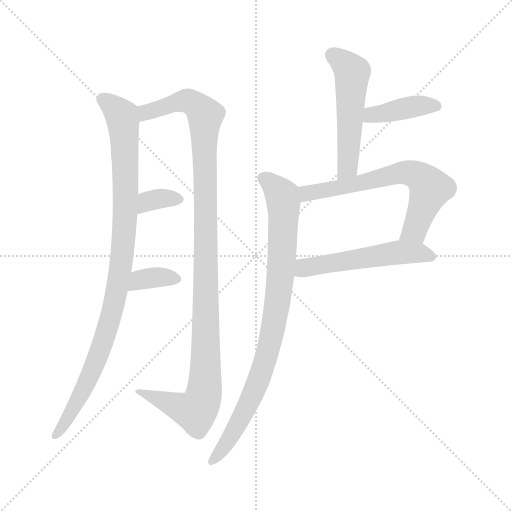
t = 0.00 s
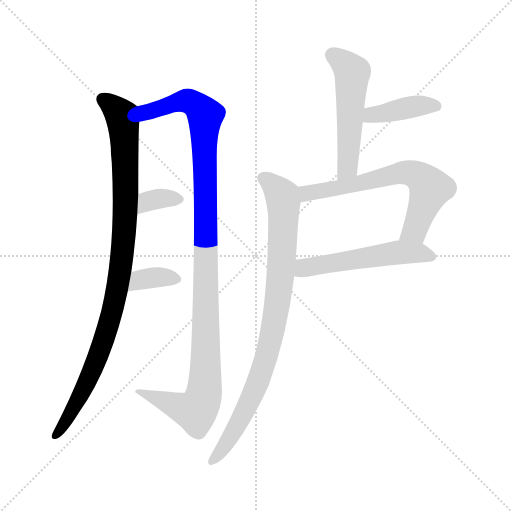
t = 1.43 s
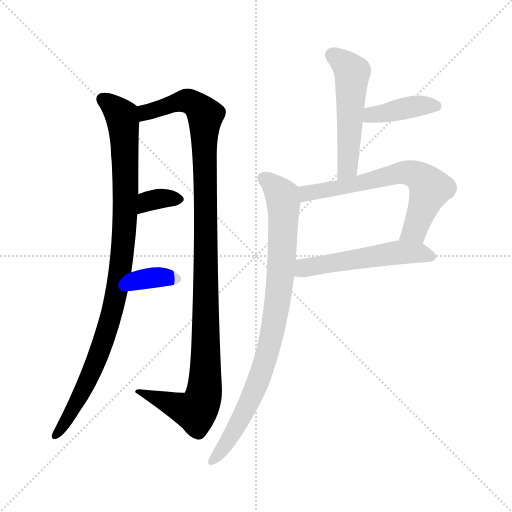
t = 2.85 s
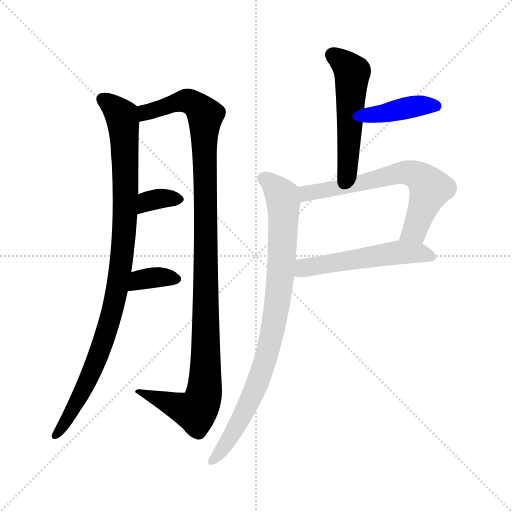
t = 4.28 s
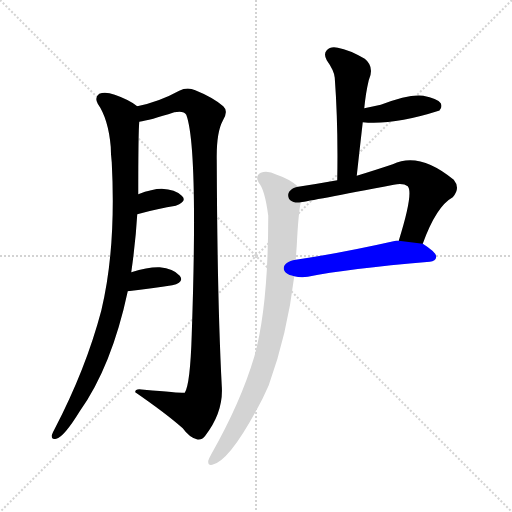
t = 5.71 s
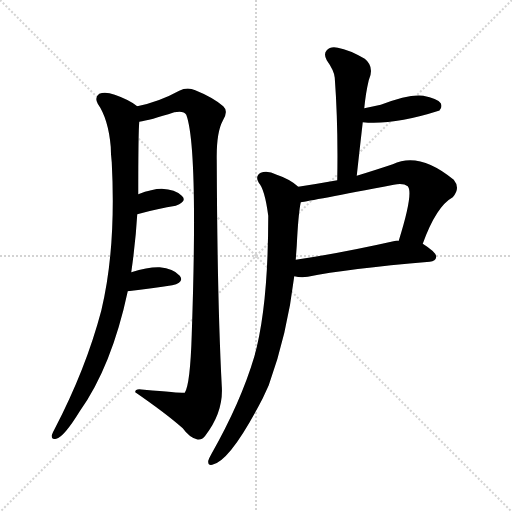
t = 7.13 s

The animated SVG that drew these frames (rendered in a browser with its animation timeline set to each time). Animation: 9 CSS @keyframes rules; one cycle of 7.13 s.

<svg version="1.1" viewBox="0 0 1024 1024" xmlns="http://www.w3.org/2000/svg">
  <g stroke="lightgray" stroke-dasharray="1,1" stroke-width="1" transform="scale(4, 4)">
    <line x1="0" y1="0" x2="256" y2="256"></line>
    <line x1="256" y1="0" x2="0" y2="256"></line>
    <line x1="128" y1="0" x2="128" y2="256"></line>
    <line x1="0" y1="128" x2="256" y2="128"></line>
  </g>
<g transform="scale(1, -1) translate(0, -900)">
   <style type="text/css">
    @keyframes keyframes0 {
      from {
       stroke: blue;
       stroke-dashoffset: 971;
       stroke-width: 128;
       }
       76% {
       animation-timing-function: step-end;
       stroke: blue;
       stroke-dashoffset: 0;
       stroke-width: 128;
       }
       to {
       stroke: black;
       stroke-width: 1024;
       }
       }
       #make-me-a-hanzi-animation-0 {
         animation: keyframes0 1.040202s both;
         animation-delay: 0.000000s;
         animation-timing-function: linear;
       }
    @keyframes keyframes1 {
      from {
       stroke: blue;
       stroke-dashoffset: 1116;
       stroke-width: 128;
       }
       78% {
       animation-timing-function: step-end;
       stroke: blue;
       stroke-dashoffset: 0;
       stroke-width: 128;
       }
       to {
       stroke: black;
       stroke-width: 1024;
       }
       }
       #make-me-a-hanzi-animation-1 {
         animation: keyframes1 1.158203s both;
         animation-delay: 1.040202s;
         animation-timing-function: linear;
       }
    @keyframes keyframes2 {
      from {
       stroke: blue;
       stroke-dashoffset: 339;
       stroke-width: 128;
       }
       52% {
       animation-timing-function: step-end;
       stroke: blue;
       stroke-dashoffset: 0;
       stroke-width: 128;
       }
       to {
       stroke: black;
       stroke-width: 1024;
       }
       }
       #make-me-a-hanzi-animation-2 {
         animation: keyframes2 0.525879s both;
         animation-delay: 2.198405s;
         animation-timing-function: linear;
       }
    @keyframes keyframes3 {
      from {
       stroke: blue;
       stroke-dashoffset: 349;
       stroke-width: 128;
       }
       53% {
       animation-timing-function: step-end;
       stroke: blue;
       stroke-dashoffset: 0;
       stroke-width: 128;
       }
       to {
       stroke: black;
       stroke-width: 1024;
       }
       }
       #make-me-a-hanzi-animation-3 {
         animation: keyframes3 0.534017s both;
         animation-delay: 2.724284s;
         animation-timing-function: linear;
       }
    @keyframes keyframes4 {
      from {
       stroke: blue;
       stroke-dashoffset: 521;
       stroke-width: 128;
       }
       63% {
       animation-timing-function: step-end;
       stroke: blue;
       stroke-dashoffset: 0;
       stroke-width: 128;
       }
       to {
       stroke: black;
       stroke-width: 1024;
       }
       }
       #make-me-a-hanzi-animation-4 {
         animation: keyframes4 0.673991s both;
         animation-delay: 3.258301s;
         animation-timing-function: linear;
       }
    @keyframes keyframes5 {
      from {
       stroke: blue;
       stroke-dashoffset: 407;
       stroke-width: 128;
       }
       57% {
       animation-timing-function: step-end;
       stroke: blue;
       stroke-dashoffset: 0;
       stroke-width: 128;
       }
       to {
       stroke: black;
       stroke-width: 1024;
       }
       }
       #make-me-a-hanzi-animation-5 {
         animation: keyframes5 0.581217s both;
         animation-delay: 3.932292s;
         animation-timing-function: linear;
       }
    @keyframes keyframes6 {
      from {
       stroke: blue;
       stroke-dashoffset: 648;
       stroke-width: 128;
       }
       68% {
       animation-timing-function: step-end;
       stroke: blue;
       stroke-dashoffset: 0;
       stroke-width: 128;
       }
       to {
       stroke: black;
       stroke-width: 1024;
       }
       }
       #make-me-a-hanzi-animation-6 {
         animation: keyframes6 0.777344s both;
         animation-delay: 4.513509s;
         animation-timing-function: linear;
       }
    @keyframes keyframes7 {
      from {
       stroke: blue;
       stroke-dashoffset: 531;
       stroke-width: 128;
       }
       63% {
       animation-timing-function: step-end;
       stroke: blue;
       stroke-dashoffset: 0;
       stroke-width: 128;
       }
       to {
       stroke: black;
       stroke-width: 1024;
       }
       }
       #make-me-a-hanzi-animation-7 {
         animation: keyframes7 0.682129s both;
         animation-delay: 5.290853s;
         animation-timing-function: linear;
       }
    @keyframes keyframes8 {
      from {
       stroke: blue;
       stroke-dashoffset: 867;
       stroke-width: 128;
       }
       74% {
       animation-timing-function: step-end;
       stroke: blue;
       stroke-dashoffset: 0;
       stroke-width: 128;
       }
       to {
       stroke: black;
       stroke-width: 1024;
       }
       }
       #make-me-a-hanzi-animation-8 {
         animation: keyframes8 0.955566s both;
         animation-delay: 5.972982s;
         animation-timing-function: linear;
       }
</style>
<path d="M 262.5 355.5 Q 271.5 418.5 274.5 471.5 L 276.5 511.5 Q 276.5 634.5 278.5 656.5 C 279.5 684.5 279.5 684.5 274.5 687.5 Q 258.5 700.5 229.5 710.5 Q 210.5 717.5 198.5 712.5 Q 188.5 705.5 195.5 692.5 Q 216.5 662.5 221.5 606.5 Q 221.5 591.5 223.5 575.5 Q 232.5 403.5 202.5 278.5 Q 171.5 161.5 109.5 42.5 Q 105.5 35.5 103.5 29.5 Q 102.5 19.5 112.5 22.5 Q 127.5 25.5 159.5 77.5 Q 223.5 167.5 255.5 317.5 L 262.5 355.5 Z" fill="lightgray"></path> 
<path d="M 278.5 656.5 Q 299.5 659.5 348.5 675.5 Q 367.5 679.5 372.5 670.5 Q 396.5 606.5 383.5 231.5 Q 380.5 131.5 369.5 114.5 Q 366.5 113.5 288.5 120.5 Q 269.5 124.5 270.5 115.5 Q 331.5 73.5 365.5 43.5 Q 378.5 25.5 393.5 21.5 Q 402.5 18.5 410.5 28.5 Q 447.5 76.5 443.5 128.5 Q 434.5 300.5 433.5 579.5 Q 432.5 634.5 445.5 658.5 Q 457.5 677.5 446.5 687.5 Q 425.5 705.5 390.5 719.5 Q 374.5 726.5 358.5 718.5 Q 318.5 696.5 274.5 687.5 C 245.5 680.5 249.5 650.5 278.5 656.5 Z" fill="lightgray"></path> 
<path d="M 274.5 471.5 Q 317.5 483.5 351.5 488.5 Q 375.5 497.5 363.5 508.5 Q 350.5 521.5 323.5 522.5 Q 304.5 522.5 276.5 511.5 C 248.5 500.5 245.5 463.5 274.5 471.5 Z" fill="lightgray"></path> 
<path d="M 255.5 317.5 Q 306.5 323.5 344.5 329.5 Q 369.5 335.5 359.5 348.5 Q 346.5 363.5 319.5 365.5 Q 297.5 366.5 262.5 355.5 C 233.5 346.5 225.5 313.5 255.5 317.5 Z" fill="lightgray"></path> 
<path d="M 713.5 548.5 Q 719.5 603.5 725.5 655.5 L 728.5 683.5 Q 731.5 714.5 737.5 739.5 Q 749.5 766.5 729.5 782.5 Q 698.5 800.5 675.5 804.5 Q 660.5 807.5 653.5 799.5 Q 646.5 792.5 653.5 779.5 Q 668.5 758.5 669.5 744.5 Q 676.5 650.5 674.5 539.5 C 674.5 509.5 710.5 518.5 713.5 548.5 Z" fill="lightgray"></path> 
<path d="M 725.5 655.5 Q 786.5 649.5 877.5 678.5 L 878.5 678.5 Q 885.5 685.5 881.5 693.5 Q 874.5 703.5 846.5 708.5 Q 818.5 712.5 761.5 690.5 Q 745.5 687.5 728.5 683.5 C 699.5 676.5 695.5 658.5 725.5 655.5 Z" fill="lightgray"></path> 
<path d="M 845.5 412.5 Q 872.5 487.5 905.5 505.5 Q 921.5 523.5 907.5 540.5 Q 838.5 597.5 785.5 571.5 Q 746.5 558.5 713.5 548.5 L 674.5 539.5 Q 635.5 532.5 596.5 526.5 C 566.5 521.5 571.5 490.5 601.5 495.5 Q 620.5 498.5 787.5 530.5 Q 806.5 534.5 815.5 527.5 Q 827.5 514.5 797.5 418.5 C 788.5 389.5 834.5 384.5 845.5 412.5 Z" fill="lightgray"></path> 
<path d="M 588.5 347.5 Q 601.5 344.5 615.5 346.5 Q 693.5 362.5 859.5 376.5 Q 871.5 377.5 872.5 386.5 Q 872.5 395.5 845.5 412.5 L 797.5 418.5 Q 794.5 419.5 791.5 418.5 Q 680.5 393.5 591.5 380.5 C 561.5 376.5 558.5 352.5 588.5 347.5 Z" fill="lightgray"></path> 
<path d="M 596.5 526.5 Q 580.5 541.5 553.5 550.5 Q 534.5 560.5 521.5 554.5 Q 509.5 547.5 517.5 534.5 Q 529.5 521.5 536.5 468.5 Q 536.5 285.5 508.5 186.5 Q 481.5 95.5 422.5 -8.5 Q 418.5 -15.5 416.5 -21.5 Q 415.5 -31.5 424.5 -29.5 Q 460.5 -22.5 525.5 103.5 Q 531.5 116.5 537.5 129.5 Q 574.5 231.5 588.5 347.5 L 591.5 380.5 Q 592.5 395.5 593.5 408.5 Q 596.5 471.5 601.5 495.5 C 605.5 519.5 605.5 519.5 596.5 526.5 Z" fill="lightgray"></path> 
      <clipPath id="make-me-a-hanzi-clip-0">
      <path d="M 262.5 355.5 Q 271.5 418.5 274.5 471.5 L 276.5 511.5 Q 276.5 634.5 278.5 656.5 C 279.5 684.5 279.5 684.5 274.5 687.5 Q 258.5 700.5 229.5 710.5 Q 210.5 717.5 198.5 712.5 Q 188.5 705.5 195.5 692.5 Q 216.5 662.5 221.5 606.5 Q 221.5 591.5 223.5 575.5 Q 232.5 403.5 202.5 278.5 Q 171.5 161.5 109.5 42.5 Q 105.5 35.5 103.5 29.5 Q 102.5 19.5 112.5 22.5 Q 127.5 25.5 159.5 77.5 Q 223.5 167.5 255.5 317.5 L 262.5 355.5 Z" fill="lightgray"></path>
      </clipPath>
      <path clip-path="url(#make-me-a-hanzi-clip-0)" d="M 206.5 701.5 L 243.5 668.5 L 248.5 629.5 L 252.5 523.5 L 241.5 366.5 L 225.5 280.5 L 196.5 190.5 L 163.5 113.5 L 112.5 31.5 " fill="none" id="make-me-a-hanzi-animation-0" stroke-dasharray="843 1686" stroke-linecap="round"></path>

      <clipPath id="make-me-a-hanzi-clip-1">
      <path d="M 278.5 656.5 Q 299.5 659.5 348.5 675.5 Q 367.5 679.5 372.5 670.5 Q 396.5 606.5 383.5 231.5 Q 380.5 131.5 369.5 114.5 Q 366.5 113.5 288.5 120.5 Q 269.5 124.5 270.5 115.5 Q 331.5 73.5 365.5 43.5 Q 378.5 25.5 393.5 21.5 Q 402.5 18.5 410.5 28.5 Q 447.5 76.5 443.5 128.5 Q 434.5 300.5 433.5 579.5 Q 432.5 634.5 445.5 658.5 Q 457.5 677.5 446.5 687.5 Q 425.5 705.5 390.5 719.5 Q 374.5 726.5 358.5 718.5 Q 318.5 696.5 274.5 687.5 C 245.5 680.5 249.5 650.5 278.5 656.5 Z" fill="lightgray"></path>
      </clipPath>
      <path clip-path="url(#make-me-a-hanzi-clip-1)" d="M 281.5 664.5 L 292.5 675.5 L 371.5 698.5 L 397.5 685.5 L 410.5 669.5 L 412.5 374.5 L 409.5 120.5 L 400.5 89.5 L 387.5 77.5 L 279.5 113.5 " fill="none" id="make-me-a-hanzi-animation-1" stroke-dasharray="988 1976" stroke-linecap="round"></path>

      <clipPath id="make-me-a-hanzi-clip-2">
      <path d="M 274.5 471.5 Q 317.5 483.5 351.5 488.5 Q 375.5 497.5 363.5 508.5 Q 350.5 521.5 323.5 522.5 Q 304.5 522.5 276.5 511.5 C 248.5 500.5 245.5 463.5 274.5 471.5 Z" fill="lightgray"></path>
      </clipPath>
      <path clip-path="url(#make-me-a-hanzi-clip-2)" d="M 281.5 477.5 L 301.5 499.5 L 354.5 500.5 " fill="none" id="make-me-a-hanzi-animation-2" stroke-dasharray="211 422" stroke-linecap="round"></path>

      <clipPath id="make-me-a-hanzi-clip-3">
      <path d="M 255.5 317.5 Q 306.5 323.5 344.5 329.5 Q 369.5 335.5 359.5 348.5 Q 346.5 363.5 319.5 365.5 Q 297.5 366.5 262.5 355.5 C 233.5 346.5 225.5 313.5 255.5 317.5 Z" fill="lightgray"></path>
      </clipPath>
      <path clip-path="url(#make-me-a-hanzi-clip-3)" d="M 263.5 322.5 L 280.5 340.5 L 314.5 345.5 L 348.5 341.5 " fill="none" id="make-me-a-hanzi-animation-3" stroke-dasharray="221 442" stroke-linecap="round"></path>

      <clipPath id="make-me-a-hanzi-clip-4">
      <path d="M 713.5 548.5 Q 719.5 603.5 725.5 655.5 L 728.5 683.5 Q 731.5 714.5 737.5 739.5 Q 749.5 766.5 729.5 782.5 Q 698.5 800.5 675.5 804.5 Q 660.5 807.5 653.5 799.5 Q 646.5 792.5 653.5 779.5 Q 668.5 758.5 669.5 744.5 Q 676.5 650.5 674.5 539.5 C 674.5 509.5 710.5 518.5 713.5 548.5 Z" fill="lightgray"></path>
      </clipPath>
      <path clip-path="url(#make-me-a-hanzi-clip-4)" d="M 665.5 789.5 L 704.5 755.5 L 696.5 574.5 L 679.5 547.5 " fill="none" id="make-me-a-hanzi-animation-4" stroke-dasharray="393 786" stroke-linecap="round"></path>

      <clipPath id="make-me-a-hanzi-clip-5">
      <path d="M 725.5 655.5 Q 786.5 649.5 877.5 678.5 L 878.5 678.5 Q 885.5 685.5 881.5 693.5 Q 874.5 703.5 846.5 708.5 Q 818.5 712.5 761.5 690.5 Q 745.5 687.5 728.5 683.5 C 699.5 676.5 695.5 658.5 725.5 655.5 Z" fill="lightgray"></path>
      </clipPath>
      <path clip-path="url(#make-me-a-hanzi-clip-5)" d="M 732.5 661.5 L 743.5 670.5 L 821.5 686.5 L 878.5 686.5 " fill="none" id="make-me-a-hanzi-animation-5" stroke-dasharray="279 558" stroke-linecap="round"></path>

      <clipPath id="make-me-a-hanzi-clip-6">
      <path d="M 845.5 412.5 Q 872.5 487.5 905.5 505.5 Q 921.5 523.5 907.5 540.5 Q 838.5 597.5 785.5 571.5 Q 746.5 558.5 713.5 548.5 L 674.5 539.5 Q 635.5 532.5 596.5 526.5 C 566.5 521.5 571.5 490.5 601.5 495.5 Q 620.5 498.5 787.5 530.5 Q 806.5 534.5 815.5 527.5 Q 827.5 514.5 797.5 418.5 C 788.5 389.5 834.5 384.5 845.5 412.5 Z" fill="lightgray"></path>
      </clipPath>
      <path clip-path="url(#make-me-a-hanzi-clip-6)" d="M 602.5 503.5 L 614.5 513.5 L 745.5 537.5 L 799.5 554.5 L 830.5 551.5 L 859.5 521.5 L 829.5 438.5 L 805.5 430.5 " fill="none" id="make-me-a-hanzi-animation-6" stroke-dasharray="520 1040" stroke-linecap="round"></path>

      <clipPath id="make-me-a-hanzi-clip-7">
      <path d="M 588.5 347.5 Q 601.5 344.5 615.5 346.5 Q 693.5 362.5 859.5 376.5 Q 871.5 377.5 872.5 386.5 Q 872.5 395.5 845.5 412.5 L 797.5 418.5 Q 794.5 419.5 791.5 418.5 Q 680.5 393.5 591.5 380.5 C 561.5 376.5 558.5 352.5 588.5 347.5 Z" fill="lightgray"></path>
      </clipPath>
      <path clip-path="url(#make-me-a-hanzi-clip-7)" d="M 595.5 352.5 L 615.5 365.5 L 794.5 394.5 L 837.5 394.5 L 863.5 386.5 " fill="none" id="make-me-a-hanzi-animation-7" stroke-dasharray="403 806" stroke-linecap="round"></path>

      <clipPath id="make-me-a-hanzi-clip-8">
      <path d="M 596.5 526.5 Q 580.5 541.5 553.5 550.5 Q 534.5 560.5 521.5 554.5 Q 509.5 547.5 517.5 534.5 Q 529.5 521.5 536.5 468.5 Q 536.5 285.5 508.5 186.5 Q 481.5 95.5 422.5 -8.5 Q 418.5 -15.5 416.5 -21.5 Q 415.5 -31.5 424.5 -29.5 Q 460.5 -22.5 525.5 103.5 Q 531.5 116.5 537.5 129.5 Q 574.5 231.5 588.5 347.5 L 591.5 380.5 Q 592.5 395.5 593.5 408.5 Q 596.5 471.5 601.5 495.5 C 605.5 519.5 605.5 519.5 596.5 526.5 Z" fill="lightgray"></path>
      </clipPath>
      <path clip-path="url(#make-me-a-hanzi-clip-8)" d="M 526.5 543.5 L 551.5 524.5 L 566.5 496.5 L 564.5 389.5 L 547.5 248.5 L 502.5 101.5 L 455.5 16.5 L 425.5 -20.5 " fill="none" id="make-me-a-hanzi-animation-8" stroke-dasharray="739 1478" stroke-linecap="round"></path>

</g>
</svg>
